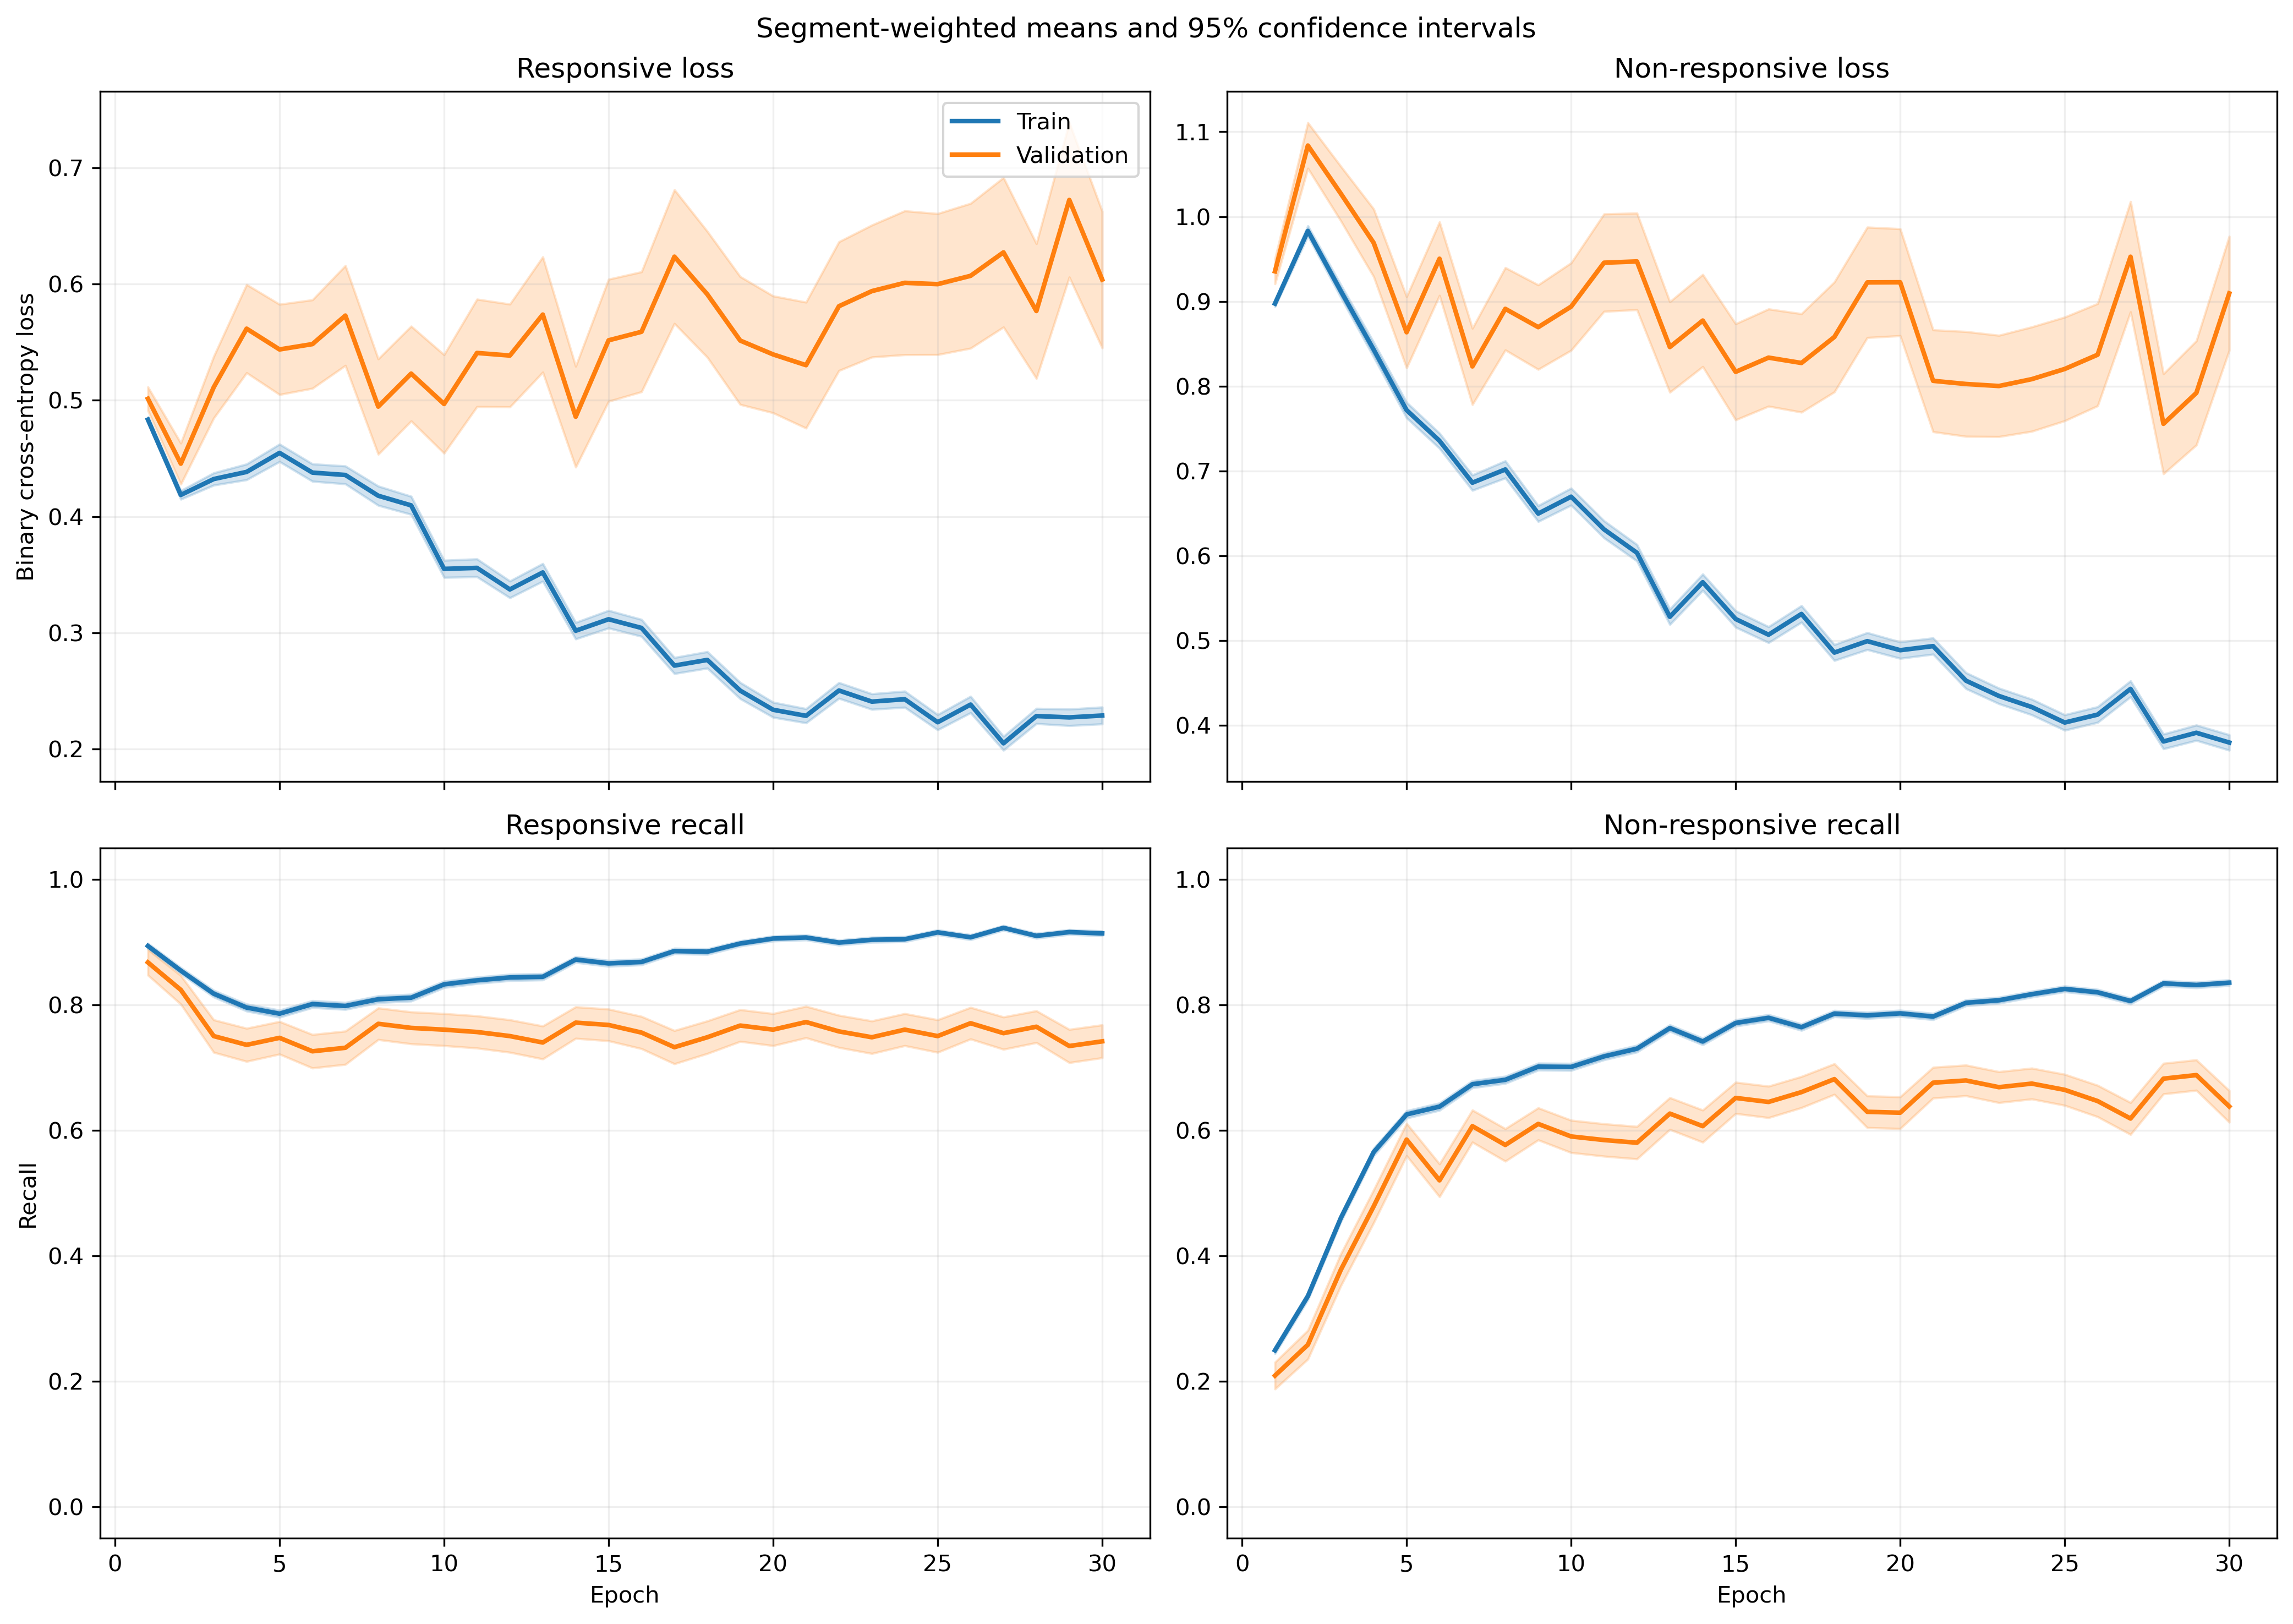

The file beside this chart, header and first rows:
fold, epoch, split, r_loss, r_loss_count, r_loss_sum, r_loss_sum_sq, r_recall, r_recall_count, r_recall_sum, r_recall_sum_sq, nr_loss, nr_loss_count, nr_loss_sum, nr_loss_sum_sq, nr_recall, nr_recall_count, nr_recall_sum, nr_recall_sum_sq
1, 1, train, 0.5083, 1063, 540.3, 298.1, 0.8852, 1063, 941.0, 941.0, 0.8645, 1401, 1211, 1133, 0.2562, 1401, 359.0, 359.0
1, 1, validation, 0.3243, 10, 3.243, 1.082, 1.0, 10, 10.0, 10.0, , 0, 0.0, 0.0, , 0, 0.0, 0.0
1, 2, train, 0.4525, 1063, 481, 293.9, 0.8382, 1063, 891.0, 891.0, 0.9094, 1401, 1274, 1454, 0.3726, 1401, 522.0, 522.0
1, 2, validation, 0.1786, 10, 1.786, 0.339, 1.0, 10, 10.0, 10.0, , 0, 0.0, 0.0, , 0, 0.0, 0.0
1, 3, train, 0.4259, 1063, 452.8, 346.5, 0.8316, 1063, 884.0, 884.0, 0.9066, 1401, 1270, 1671, 0.4668, 1401, 654.0, 654.0
1, 3, validation, 0.1346, 10, 1.346, 0.2014, 1.0, 10, 10.0, 10.0, , 0, 0.0, 0.0, , 0, 0.0, 0.0
1, 4, train, 0.472, 1063, 501.7, 464.1, 0.7714, 1063, 820.0, 820.0, 0.72, 1401, 1009, 1257, 0.631, 1401, 884.0, 884.0
1, 4, validation, 0.141, 10, 1.41, 0.2174, 1.0, 10, 10.0, 10.0, , 0, 0.0, 0.0, , 0, 0.0, 0.0
1, 5, train, 0.436, 1063, 463.4, 450, 0.7883, 1063, 838.0, 838.0, 0.7696, 1401, 1078, 1552, 0.6231, 1401, 873.0, 873.0
1, 5, validation, 0.0996, 10, 0.996, 0.1098, 1.0, 10, 10.0, 10.0, , 0, 0.0, 0.0, , 0, 0.0, 0.0
1, 6, train, 0.6025, 1063, 640.5, 1016, 0.7291, 1063, 775.0, 775.0, 0.6478, 1401, 907.6, 1425, 0.6931, 1401, 971.0, 971.0
1, 6, validation, 0.2102, 10, 2.102, 1.4, 0.9, 10, 9.0, 9.0, , 0, 0.0, 0.0, , 0, 0.0, 0.0
1, 7, train, 0.3544, 1063, 376.8, 345.5, 0.8354, 1063, 888.0, 888.0, 0.8303, 1401, 1163, 1786, 0.5853, 1401, 820.0, 820.0
1, 7, validation, 0.1051, 10, 1.051, 0.1297, 1.0, 10, 10.0, 10.0, , 0, 0.0, 0.0, , 0, 0.0, 0.0
1, 8, train, 0.4274, 1063, 454.3, 522.2, 0.8006, 1063, 851.0, 851.0, 0.7221, 1401, 1012, 1534, 0.6374, 1401, 893.0, 893.0
1, 8, validation, 0.08659, 10, 0.8659, 0.09134, 1.0, 10, 10.0, 10.0, , 0, 0.0, 0.0, , 0, 0.0, 0.0
1, 9, train, 0.4802, 1063, 510.5, 685.7, 0.7676, 1063, 816.0, 816.0, 0.5797, 1401, 812.2, 1306, 0.7466, 1401, 1046, 1046
1, 9, validation, 0.07898, 10, 0.7898, 0.0804, 1.0, 10, 10.0, 10.0, , 0, 0.0, 0.0, , 0, 0.0, 0.0
1, 10, train, 0.3368, 1063, 358, 391.8, 0.8344, 1063, 887.0, 887.0, 0.6899, 1401, 966.5, 1694, 0.7081, 1401, 992.0, 992.0
1, 10, validation, 0.05574, 10, 0.5574, 0.03504, 1.0, 10, 10.0, 10.0, , 0, 0.0, 0.0, , 0, 0.0, 0.0
1, 11, train, 0.3388, 1063, 360.1, 383.2, 0.8514, 1063, 905.0, 905.0, 0.6484, 1401, 908.4, 1468, 0.7173, 1401, 1005, 1005
1, 11, validation, 0.07236, 10, 0.7236, 0.0603, 1.0, 10, 10.0, 10.0, , 0, 0.0, 0.0, , 0, 0.0, 0.0
1, 12, train, 0.3576, 1063, 380.1, 454.5, 0.8382, 1063, 891.0, 891.0, 0.5565, 1401, 779.6, 1304, 0.7523, 1401, 1054, 1054
1, 12, validation, 0.07277, 10, 0.7277, 0.06796, 1.0, 10, 10.0, 10.0, , 0, 0.0, 0.0, , 0, 0.0, 0.0
1, 13, train, 0.3643, 1063, 387.2, 522, 0.841, 1063, 894.0, 894.0, 0.5233, 1401, 733.2, 1243, 0.7695, 1401, 1078, 1078
1, 13, validation, 0.04793, 10, 0.4793, 0.0257, 1.0, 10, 10.0, 10.0, , 0, 0.0, 0.0, , 0, 0.0, 0.0
1, 14, train, 0.3682, 1063, 391.4, 525.8, 0.8429, 1063, 896.0, 896.0, 0.4899, 1401, 686.3, 1099, 0.7787, 1401, 1091, 1091
1, 14, validation, 0.04633, 10, 0.4633, 0.02493, 1.0, 10, 10.0, 10.0, , 0, 0.0, 0.0, , 0, 0.0, 0.0
1, 15, train, 0.3205, 1063, 340.7, 376.8, 0.857, 1063, 911.0, 911.0, 0.5278, 1401, 739.4, 1199, 0.7759, 1401, 1087, 1087
1, 15, validation, 0.06581, 10, 0.6581, 0.05646, 1.0, 10, 10.0, 10.0, , 0, 0.0, 0.0, , 0, 0.0, 0.0
1, 16, train, 0.3103, 1063, 329.9, 379.2, 0.8664, 1063, 921.0, 921.0, 0.4293, 1401, 601.5, 889.1, 0.8116, 1401, 1137, 1137
1, 16, validation, 0.06849, 10, 0.6849, 0.05489, 1.0, 10, 10.0, 10.0, , 0, 0.0, 0.0, , 0, 0.0, 0.0
1, 17, train, 0.215, 1063, 228.5, 196.5, 0.9191, 1063, 977.0, 977.0, 0.5767, 1401, 808, 1344, 0.7316, 1401, 1025, 1025
1, 17, validation, 0.06259, 10, 0.6259, 0.04752, 1.0, 10, 10.0, 10.0, , 0, 0.0, 0.0, , 0, 0.0, 0.0
1, 18, train, 0.176, 1063, 187.1, 112, 0.952, 1063, 1012, 1012, 0.7518, 1401, 1053, 1734, 0.6353, 1401, 890.0, 890.0
1, 18, validation, 0.09957, 10, 0.9957, 0.1092, 1.0, 10, 10.0, 10.0, , 0, 0.0, 0.0, , 0, 0.0, 0.0
1, 19, train, 0.2086, 1063, 221.7, 183.5, 0.9304, 1063, 989.0, 989.0, 0.5178, 1401, 725.5, 1090, 0.7623, 1401, 1068, 1068
1, 19, validation, 0.05973, 10, 0.5973, 0.0402, 1.0, 10, 10.0, 10.0, , 0, 0.0, 0.0, , 0, 0.0, 0.0
1, 20, train, 0.2532, 1063, 269.1, 336.3, 0.8984, 1063, 955.0, 955.0, 0.4293, 1401, 601.5, 984.8, 0.8066, 1401, 1130, 1130
1, 20, validation, 0.08628, 10, 0.8628, 0.1489, 1.0, 10, 10.0, 10.0, , 0, 0.0, 0.0, , 0, 0.0, 0.0
1, 21, train, 0.2833, 1063, 301.2, 382.7, 0.8815, 1063, 937.0, 937.0, 0.3987, 1401, 558.6, 895.1, 0.8266, 1401, 1158, 1158
1, 21, validation, 0.08714, 10, 0.8714, 0.09104, 1.0, 10, 10.0, 10.0, , 0, 0.0, 0.0, , 0, 0.0, 0.0
1, 22, train, 0.2558, 1063, 272, 423, 0.8984, 1063, 955.0, 955.0, 0.5116, 1401, 716.7, 1434, 0.7723, 1401, 1082, 1082
1, 22, validation, 0.07175, 10, 0.7175, 0.06945, 1.0, 10, 10.0, 10.0, , 0, 0.0, 0.0, , 0, 0.0, 0.0
1, 23, train, 0.1487, 1063, 158.1, 103.3, 0.9577, 1063, 1018, 1018, 0.5914, 1401, 828.5, 1397, 0.7252, 1401, 1016, 1016
1, 23, validation, 0.06465, 10, 0.6465, 0.09985, 1.0, 10, 10.0, 10.0, , 0, 0.0, 0.0, , 0, 0.0, 0.0
1, 24, train, 0.247, 1063, 262.6, 286.7, 0.9078, 1063, 965.0, 965.0, 0.4022, 1401, 563.4, 816.5, 0.8166, 1401, 1144, 1144
1, 24, validation, 0.1196, 10, 1.196, 0.1521, 1.0, 10, 10.0, 10.0, , 0, 0.0, 0.0, , 0, 0.0, 0.0
1, 25, train, 0.2599, 1063, 276.2, 314.4, 0.8852, 1063, 941.0, 941.0, 0.3019, 1401, 423, 609.9, 0.8651, 1401, 1212, 1212
1, 25, validation, 0.09865, 10, 0.9865, 0.1606, 1.0, 10, 10.0, 10.0, , 0, 0.0, 0.0, , 0, 0.0, 0.0
1, 26, train, 0.2391, 1063, 254.1, 288.3, 0.9069, 1063, 964.0, 964.0, 0.3591, 1401, 503.1, 808.6, 0.8415, 1401, 1179, 1179
1, 26, validation, 0.1033, 10, 1.033, 0.173, 1.0, 10, 10.0, 10.0, , 0, 0.0, 0.0, , 0, 0.0, 0.0
1, 27, train, 0.172, 1063, 182.8, 168.7, 0.9426, 1063, 1002, 1002, 0.446, 1401, 624.9, 1107, 0.8037, 1401, 1126, 1126
1, 27, validation, 0.1584, 10, 1.584, 0.4746, 1.0, 10, 10.0, 10.0, , 0, 0.0, 0.0, , 0, 0.0, 0.0
1, 28, train, 0.2945, 1063, 313, 382, 0.8721, 1063, 927.0, 927.0, 0.2394, 1401, 335.4, 477.2, 0.9151, 1401, 1282, 1282
1, 28, validation, 0.2259, 10, 2.259, 0.8829, 1.0, 10, 10.0, 10.0, , 0, 0.0, 0.0, , 0, 0.0, 0.0
1, 29, train, 0.1852, 1063, 196.8, 180, 0.9379, 1063, 997.0, 997.0, 0.3749, 1401, 525.2, 809.5, 0.838, 1401, 1174, 1174
1, 29, validation, 0.1198, 10, 1.198, 0.2297, 1.0, 10, 10.0, 10.0, , 0, 0.0, 0.0, , 0, 0.0, 0.0
1, 30, train, 0.1243, 1063, 132.1, 120.4, 0.969, 1063, 1030, 1030, 0.4933, 1401, 691.1, 1384, 0.7823, 1401, 1096, 1096
1, 30, validation, 0.1146, 10, 1.146, 0.1845, 1.0, 10, 10.0, 10.0, , 0, 0.0, 0.0, , 0, 0.0, 0.0
... 1,140 more rows
